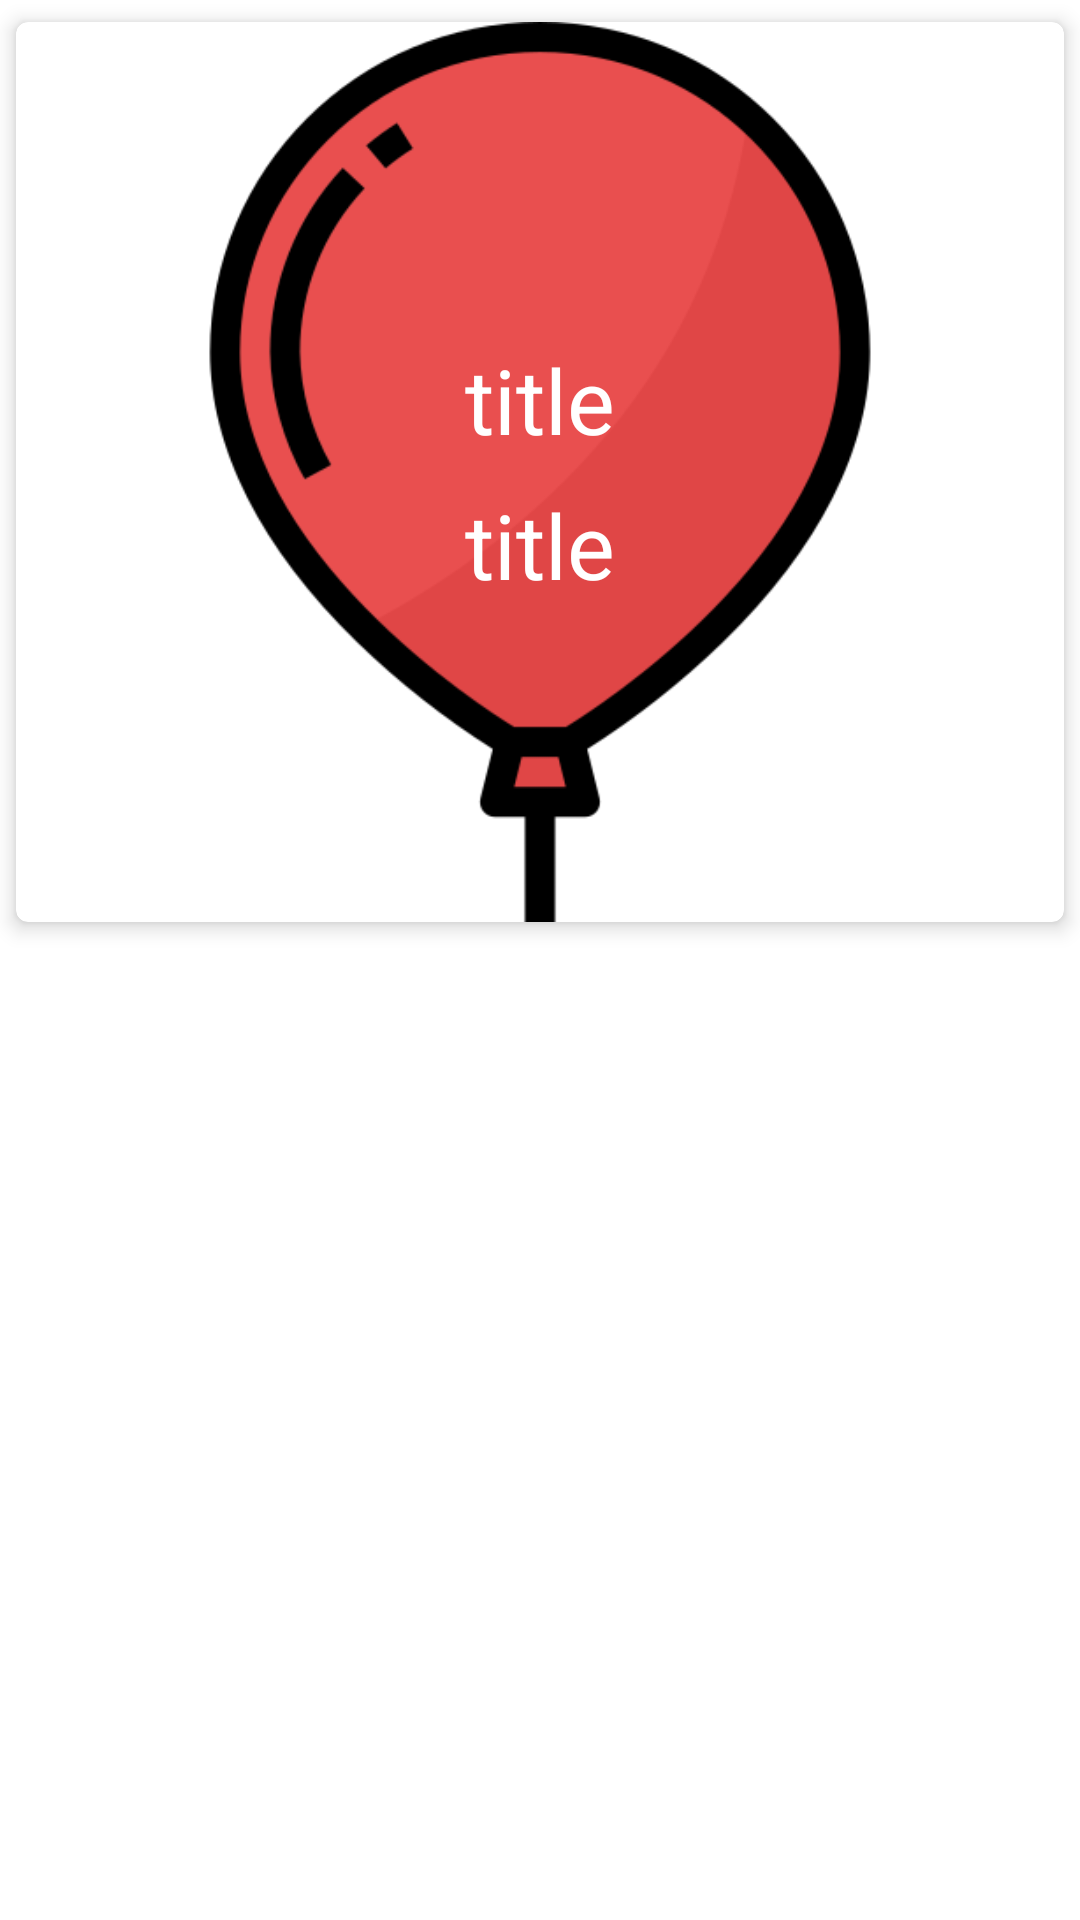

Layout XML and referenced resources for this Android screen:
<!-- AndroidManifest.xml: application theme Theme.Plalarm -->
<!-- res/layout/listview_item.xml -->
<?xml version="1.0" encoding="utf-8"?>
<FrameLayout xmlns:android="http://schemas.android.com/apk/res/android"
    android:layout_width="match_parent"
    android:layout_height="wrap_content"
    xmlns:app="http://schemas.android.com/apk/res-auto">
    <androidx.cardview.widget.CardView
        android:id="@+id/card_view"
        app:cardCornerRadius="4dp"
        app:cardUseCompatPadding="true"
        app:cardElevation="4dp"
        android:layout_width="match_parent"
        android:layout_height="wrap_content">
        <ImageView
            android:layout_gravity="center_horizontal"
            android:id="@+id/ballon_image"
            android:layout_width="300dp"
            android:layout_height="300dp"
            android:scaleType="fitXY"
            android:src="@drawable/balloon"
            android:background="@color/white"
            />
        <LinearLayout
            android:layout_width="wrap_content"
            android:layout_height="wrap_content"
            android:layout_gravity="center"
            android:gravity="center_horizontal"
            android:orientation="vertical">
            <TextView
                android:id="@+id/day_title"
                android:layout_width="wrap_content"
                android:layout_height="wrap_content"
                android:text="title"
                android:textColor="@color/white"
                android:textSize="30dp"/>
            <TextView
                android:id="@+id/day_time"
                android:layout_width="wrap_content"
                android:layout_height="wrap_content"
                android:text="title"
                android:textColor="@color/white"
                android:layout_marginTop="8dp"
                android:textSize="30dp"/>
        </LinearLayout>
    </androidx.cardview.widget.CardView>

</FrameLayout>
<!-- resources referenced by this layout -->
<resources>
  <!-- drawable balloon: png bitmap (drawable, 21815 bytes) -->
  <style name="Theme.Plalarm" parent="Theme.MaterialComponents.DayNight.DarkActionBar">
          
          <item name="windowNoTitle">true</item>
          <item name="colorPrimary">@color/purple_500</item>
          <item name="colorPrimaryVariant">@color/purple_700</item>
          <item name="colorOnPrimary">@color/white</item>
          
          <item name="colorSecondary">@color/teal_200</item>
          <item name="colorSecondaryVariant">@color/teal_700</item>
          <item name="colorOnSecondary">@color/black</item>
          
          <item name="android:statusBarColor">?attr/colorPrimaryVariant</item>
          
      </style>
  <!-- not gathered from this repository: default colours our renderer supplied (Android Studio template values) -->
  <color name="purple_500">#FF6200EE</color>
  <color name="purple_700">#FF3700B3</color>
  <color name="teal_200">#FF03DAC5</color>
  <color name="teal_700">#FF018786</color>
  <color name="black">#FF000000</color>
  <color name="white">#FFFFFFFF</color>
</resources>
